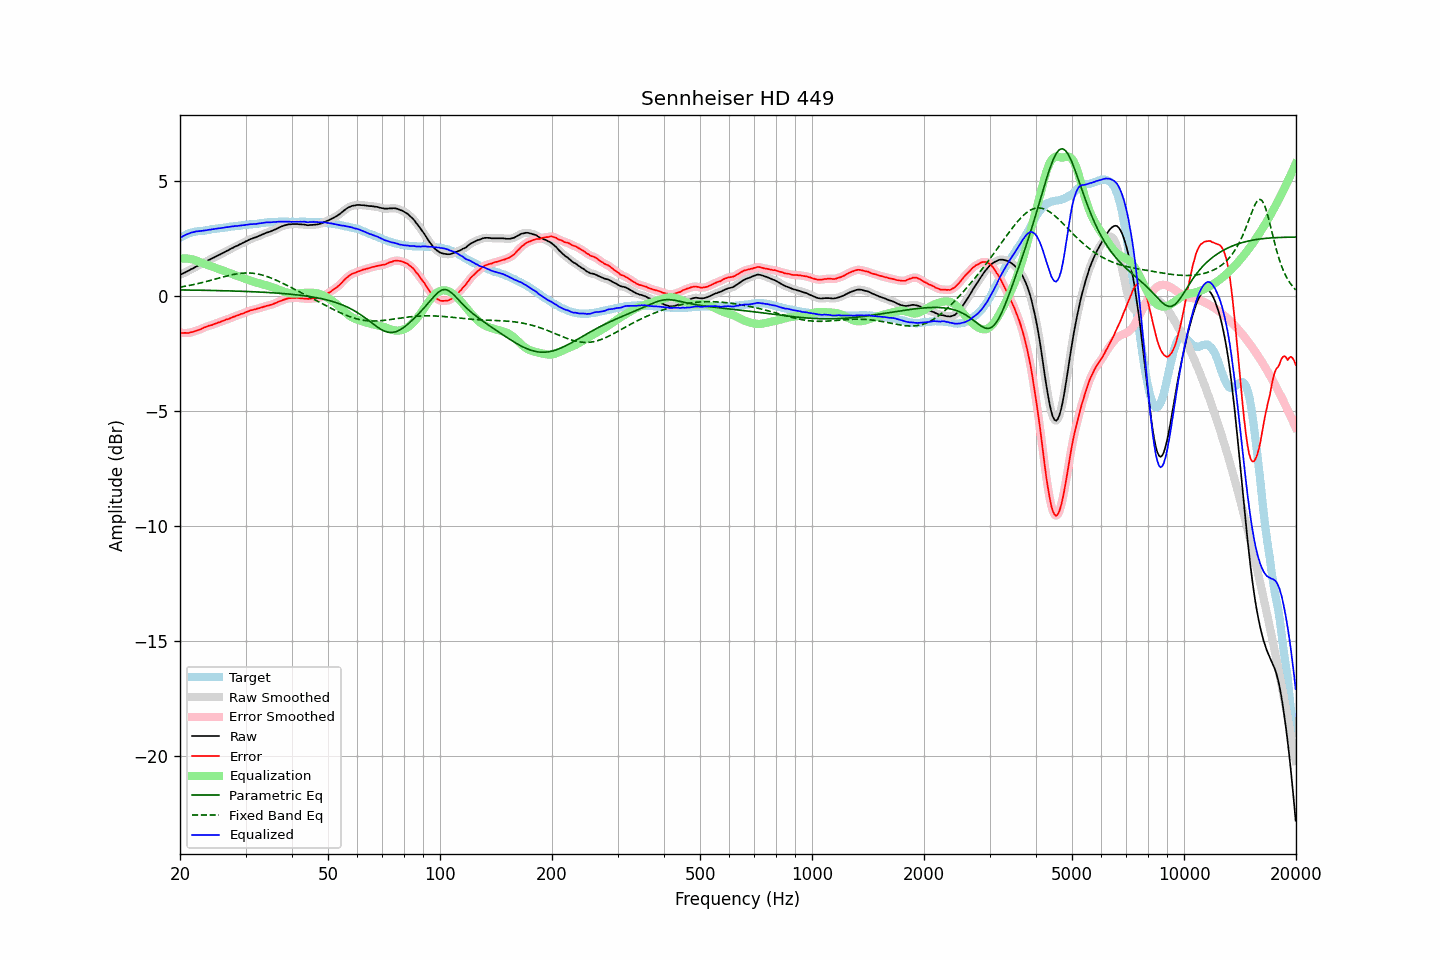

The data file committed next to this chart (first rows):
frequency, raw, error, smoothed, error_smoothed, equalization, parametric_eq, fixed_band_eq, equalized_raw, equalized_smoothed, target
20.00, 0.90, -1.61, 0.90, -1.61, 1.61, 0.25, 0.37, 2.52, 2.51, 2.51
20.20, 0.93, -1.62, 0.94, -1.62, 1.62, 0.25, 0.38, 2.55, 2.56, 2.55
20.40, 0.97, -1.62, 0.97, -1.62, 1.62, 0.25, 0.39, 2.60, 2.59, 2.59
20.61, 1.00, -1.62, 1.01, -1.62, 1.62, 0.25, 0.41, 2.63, 2.63, 2.62
20.81, 1.04, -1.62, 1.04, -1.62, 1.62, 0.25, 0.42, 2.66, 2.66, 2.66
21.02, 1.07, -1.63, 1.08, -1.62, 1.61, 0.25, 0.43, 2.69, 2.69, 2.70
21.23, 1.11, -1.61, 1.11, -1.61, 1.60, 0.25, 0.45, 2.72, 2.72, 2.72
21.44, 1.16, -1.59, 1.15, -1.59, 1.59, 0.24, 0.46, 2.74, 2.74, 2.74
21.66, 1.18, -1.58, 1.19, -1.57, 1.57, 0.24, 0.48, 2.76, 2.76, 2.76
21.87, 1.23, -1.55, 1.23, -1.55, 1.55, 0.24, 0.49, 2.78, 2.78, 2.77
22.09, 1.26, -1.53, 1.26, -1.53, 1.53, 0.24, 0.51, 2.79, 2.79, 2.79
22.31, 1.30, -1.51, 1.30, -1.50, 1.50, 0.24, 0.52, 2.80, 2.80, 2.80
22.54, 1.33, -1.48, 1.33, -1.48, 1.47, 0.24, 0.54, 2.81, 2.81, 2.81
22.76, 1.36, -1.45, 1.37, -1.45, 1.45, 0.24, 0.56, 2.81, 2.81, 2.82
22.99, 1.40, -1.41, 1.40, -1.42, 1.42, 0.24, 0.57, 2.82, 2.82, 2.82
23.22, 1.44, -1.38, 1.44, -1.39, 1.39, 0.23, 0.59, 2.84, 2.83, 2.83
23.45, 1.47, -1.36, 1.48, -1.36, 1.36, 0.23, 0.61, 2.84, 2.84, 2.84
23.69, 1.51, -1.33, 1.51, -1.33, 1.34, 0.23, 0.63, 2.85, 2.85, 2.85
23.92, 1.56, -1.30, 1.55, -1.31, 1.31, 0.23, 0.65, 2.87, 2.86, 2.86
24.16, 1.59, -1.29, 1.59, -1.29, 1.29, 0.23, 0.67, 2.87, 2.87, 2.88
24.40, 1.63, -1.27, 1.62, -1.27, 1.26, 0.23, 0.68, 2.89, 2.89, 2.90
24.65, 1.65, -1.24, 1.66, -1.24, 1.24, 0.23, 0.70, 2.89, 2.90, 2.90
24.89, 1.70, -1.21, 1.69, -1.21, 1.22, 0.22, 0.72, 2.91, 2.91, 2.91
25.14, 1.73, -1.19, 1.73, -1.19, 1.19, 0.22, 0.74, 2.92, 2.92, 2.92
25.39, 1.77, -1.16, 1.76, -1.17, 1.17, 0.22, 0.76, 2.93, 2.93, 2.93
25.65, 1.79, -1.15, 1.80, -1.14, 1.14, 0.22, 0.78, 2.93, 2.94, 2.94
25.91, 1.83, -1.11, 1.83, -1.12, 1.11, 0.22, 0.80, 2.95, 2.95, 2.94
26.16, 1.87, -1.09, 1.87, -1.09, 1.09, 0.22, 0.82, 2.95, 2.96, 2.95
26.43, 1.90, -1.06, 1.90, -1.06, 1.06, 0.21, 0.84, 2.97, 2.97, 2.96
26.69, 1.94, -1.03, 1.94, -1.04, 1.04, 0.21, 0.86, 2.98, 2.98, 2.97
26.96, 1.97, -1.02, 1.98, -1.01, 1.01, 0.21, 0.87, 2.98, 2.99, 2.99
27.23, 2.01, -0.99, 2.01, -0.98, 0.98, 0.21, 0.89, 3.00, 3.00, 3.00
27.50, 2.05, -0.96, 2.05, -0.96, 0.96, 0.21, 0.90, 3.01, 3.01, 3.01
27.77, 2.09, -0.92, 2.09, -0.93, 0.93, 0.20, 0.92, 3.01, 3.02, 3.01
28.05, 2.12, -0.90, 2.12, -0.90, 0.90, 0.20, 0.93, 3.03, 3.02, 3.03
28.33, 2.15, -0.87, 2.15, -0.88, 0.88, 0.20, 0.95, 3.03, 3.03, 3.03
28.62, 2.18, -0.85, 2.19, -0.85, 0.85, 0.20, 0.96, 3.03, 3.04, 3.04
28.90, 2.22, -0.82, 2.22, -0.82, 0.82, 0.20, 0.97, 3.05, 3.05, 3.05
29.19, 2.25, -0.79, 2.26, -0.80, 0.80, 0.19, 0.97, 3.05, 3.05, 3.05
29.48, 2.29, -0.78, 2.29, -0.77, 0.77, 0.19, 0.98, 3.06, 3.06, 3.07
29.78, 2.32, -0.75, 2.33, -0.75, 0.74, 0.19, 0.99, 3.07, 3.07, 3.07
30.08, 2.36, -0.72, 2.36, -0.72, 0.72, 0.19, 0.99, 3.08, 3.08, 3.08
30.38, 2.39, -0.69, 2.40, -0.69, 0.69, 0.18, 0.99, 3.09, 3.09, 3.08
30.68, 2.43, -0.67, 2.43, -0.66, 0.67, 0.18, 0.99, 3.10, 3.10, 3.10
30.99, 2.46, -0.63, 2.46, -0.64, 0.64, 0.18, 0.98, 3.11, 3.11, 3.10
31.30, 2.48, -0.62, 2.49, -0.62, 0.62, 0.17, 0.98, 3.11, 3.11, 3.11
31.61, 2.51, -0.60, 2.51, -0.60, 0.60, 0.17, 0.97, 3.12, 3.11, 3.12
31.93, 2.53, -0.59, 2.54, -0.59, 0.58, 0.17, 0.96, 3.12, 3.12, 3.13
32.24, 2.57, -0.56, 2.57, -0.57, 0.56, 0.16, 0.95, 3.13, 3.13, 3.12
32.57, 2.59, -0.55, 2.59, -0.55, 0.54, 0.16, 0.93, 3.14, 3.14, 3.14
32.89, 2.62, -0.53, 2.62, -0.52, 0.52, 0.16, 0.92, 3.15, 3.15, 3.15
33.22, 2.65, -0.50, 2.65, -0.51, 0.50, 0.15, 0.90, 3.16, 3.16, 3.16
33.55, 2.68, -0.48, 2.69, -0.48, 0.49, 0.15, 0.88, 3.17, 3.17, 3.17
33.89, 2.71, -0.46, 2.72, -0.46, 0.47, 0.15, 0.86, 3.18, 3.18, 3.18
34.23, 2.74, -0.44, 2.74, -0.44, 0.45, 0.14, 0.84, 3.19, 3.19, 3.18
34.57, 2.76, -0.43, 2.76, -0.42, 0.43, 0.14, 0.81, 3.19, 3.19, 3.19
34.92, 2.78, -0.41, 2.79, -0.41, 0.40, 0.13, 0.79, 3.19, 3.19, 3.19
35.27, 2.81, -0.38, 2.81, -0.38, 0.38, 0.13, 0.76, 3.19, 3.19, 3.20
35.62, 2.84, -0.36, 2.84, -0.36, 0.36, 0.13, 0.73, 3.20, 3.20, 3.21
35.97, 2.87, -0.33, 2.88, -0.33, 0.33, 0.12, 0.70, 3.20, 3.20, 3.20
... 635 more rows
